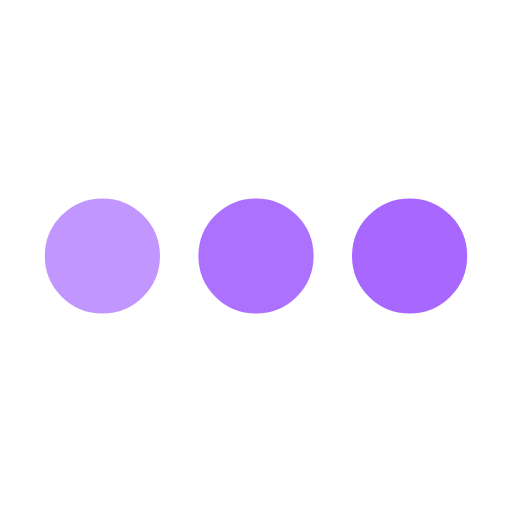
t = 0.00 s
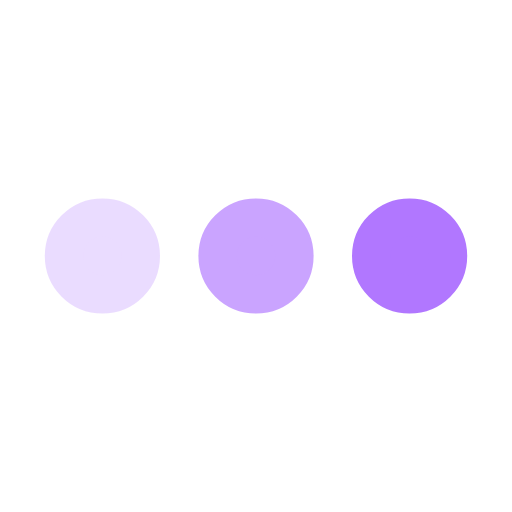
t = 0.25 s
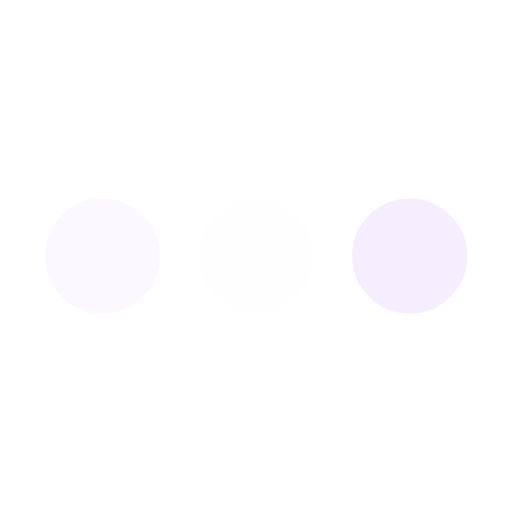
t = 0.75 s
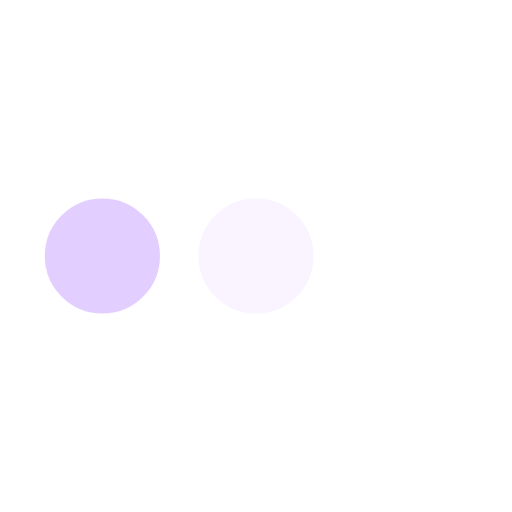
t = 1.00 s
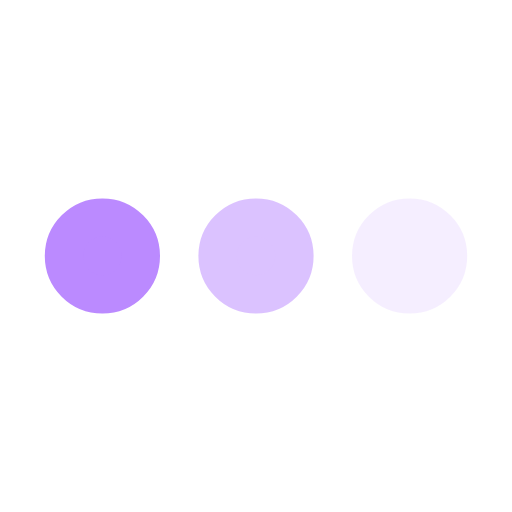
t = 1.25 s
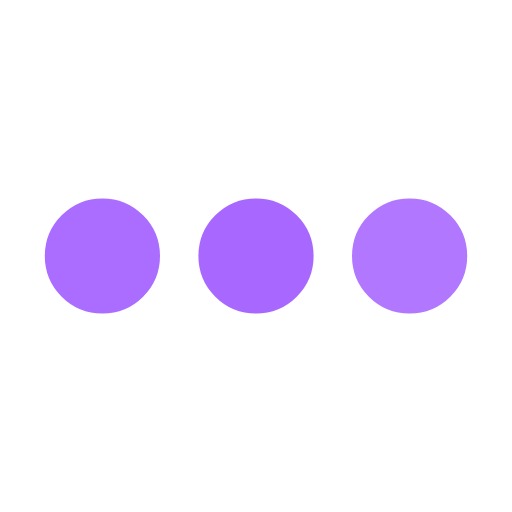
t = 1.75 s

The animated SVG that drew these frames (rendered in a browser with its animation timeline set to each time). Animation: 3 SMIL elements (animate=3); one cycle of 2.00 s, repeats indefinitely.

<svg xmlns='http://www.w3.org/2000/svg' viewBox='0 0 200 200'><circle fill='#A868FF' stroke='#A868FF' stroke-width='15' r='15' cx='40' cy='100'><animate attributeName='opacity' calcMode='spline' dur='2' values='1;0;1;' keySplines='.5 0 .5 1;.5 0 .5 1' repeatCount='indefinite' begin='-.4'></animate></circle><circle fill='#A868FF' stroke='#A868FF' stroke-width='15' r='15' cx='100' cy='100'><animate attributeName='opacity' calcMode='spline' dur='2' values='1;0;1;' keySplines='.5 0 .5 1;.5 0 .5 1' repeatCount='indefinite' begin='-.2'></animate></circle><circle fill='#A868FF' stroke='#A868FF' stroke-width='15' r='15' cx='160' cy='100'><animate attributeName='opacity' calcMode='spline' dur='2' values='1;0;1;' keySplines='.5 0 .5 1;.5 0 .5 1' repeatCount='indefinite' begin='0'></animate></circle></svg>
